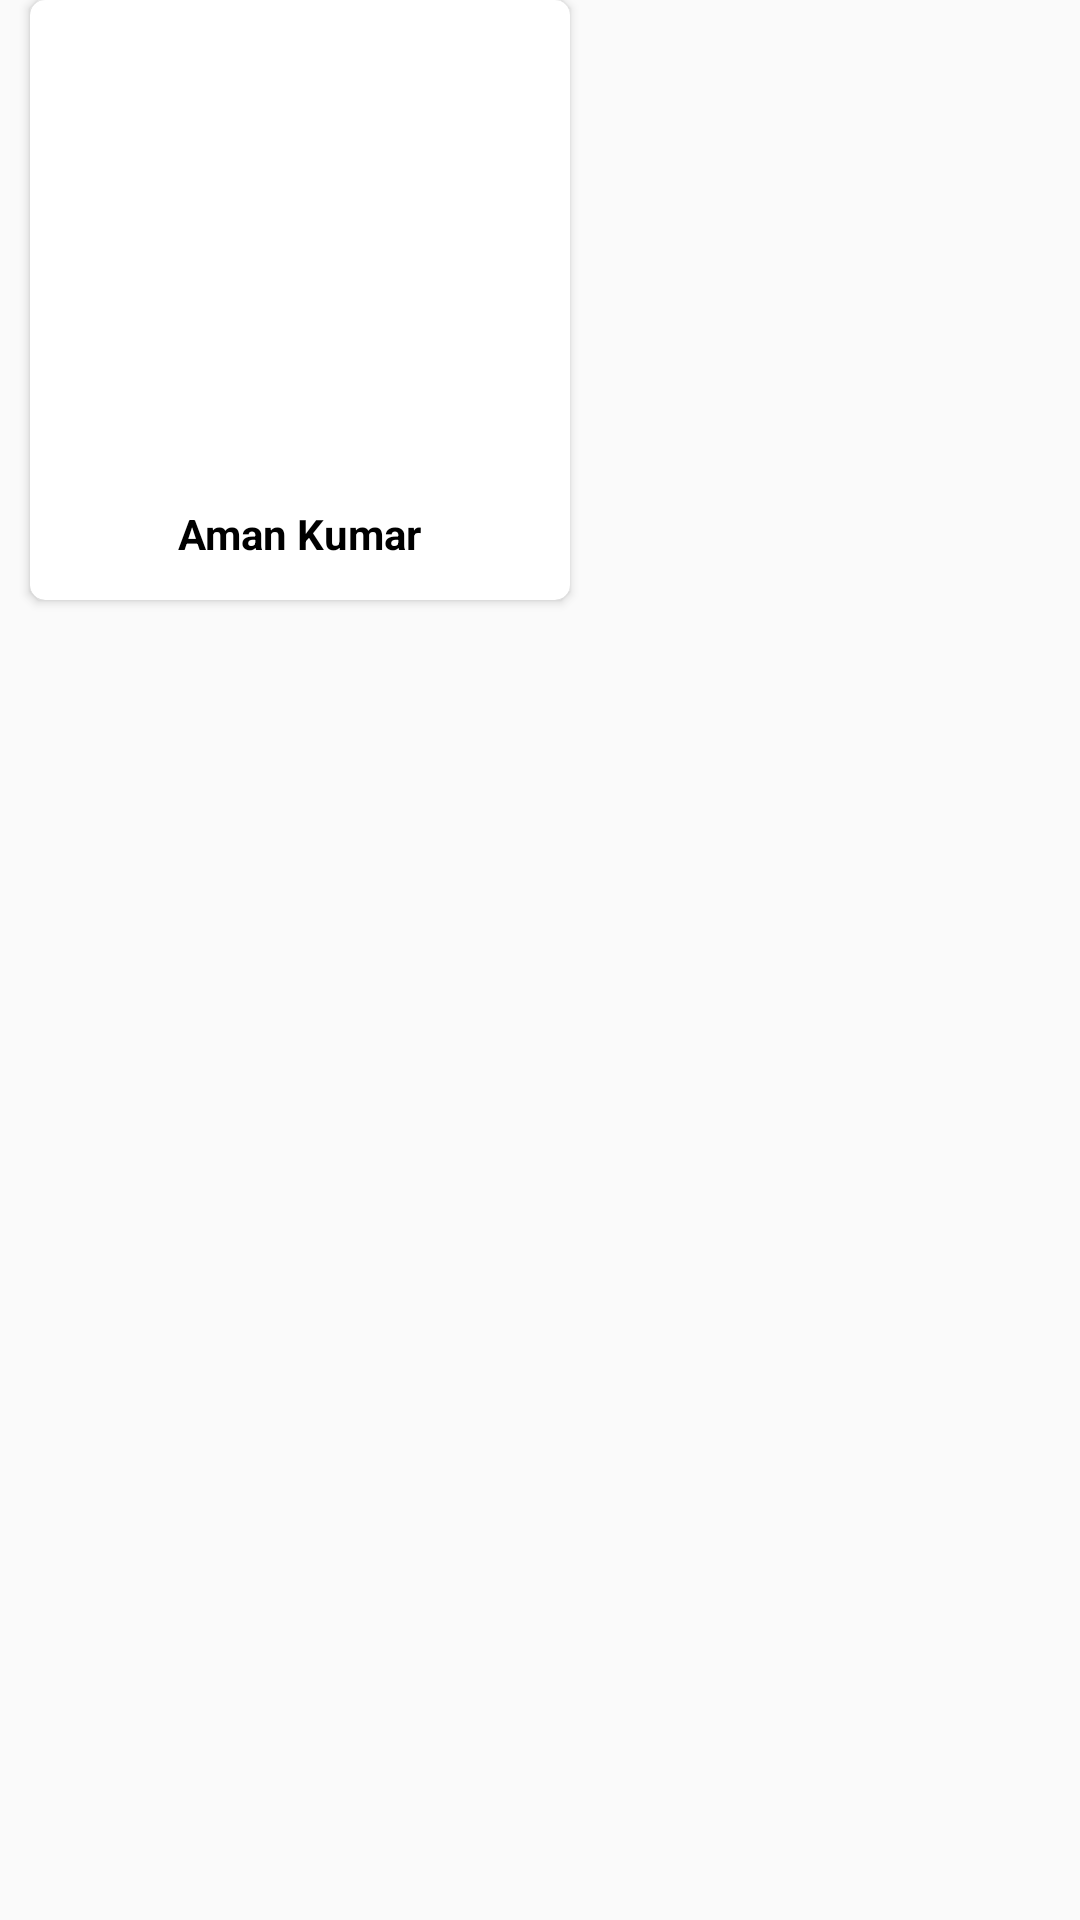

Produce the Android XML layout that renders to this screen, including the resource entries it uses.
<!-- AndroidManifest.xml: application theme AppTheme -->
<!-- res/layout/mp_item.xml -->
<?xml version="1.0" encoding="utf-8"?>
<LinearLayout xmlns:android="http://schemas.android.com/apk/res/android"
    xmlns:app="http://schemas.android.com/apk/res-auto"
    android:orientation="vertical"
    android:layout_width="wrap_content"
    android:layout_height="wrap_content">

    <android.support.v7.widget.CardView
        android:layout_width="180dp"
        android:layout_height="200dp"
        android:elevation="55dp"
        android:layout_marginLeft="10dp"
        app:cardCornerRadius="5dp">

        <LinearLayout

            android:layout_width="match_parent"
            android:layout_height="match_parent"
            android:orientation="vertical"
            android:weightSum="5">

            <ImageView
                android:id="@+id/mp_profile"
                android:layout_width="140dp"
                android:layout_height="150dp"
                android:layout_weight="3"
                android:layout_gravity="center_horizontal"
                />

            <TextView
                android:id="@+id/mp_name"
                android:layout_weight="2"
                android:layout_width="wrap_content"
                android:layout_height="wrap_content"
                android:layout_gravity="center_horizontal"
                android:text="Aman Kumar"
                android:textColor="#000"
                android:textStyle="bold" />
        </LinearLayout>

    </android.support.v7.widget.CardView>

</LinearLayout>
<!-- resources referenced by this layout -->
<resources>
  <style name="AppTheme" parent="Theme.AppCompat.Light.NoActionBar">
          
          <item name="colorPrimary">@color/colorPrimary</item>
          <item name="colorPrimaryDark">@color/colorPrimaryDark</item>
          <item name="colorAccent">@color/colorAccent</item>
      </style>
  <color name="colorPrimary">#3f51b5</color>
  <color name="colorPrimaryDark">#1A237E</color>
  <color name="colorAccent">#FF4081</color>
</resources>
